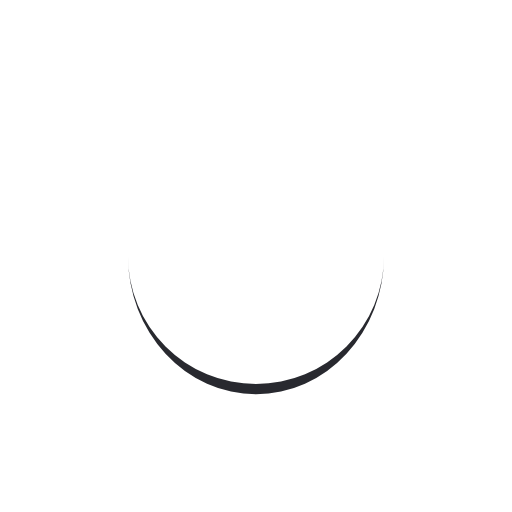
t = 0.00 s
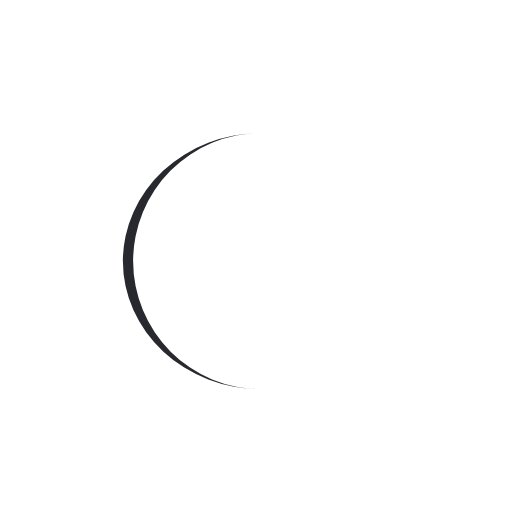
t = 0.05 s
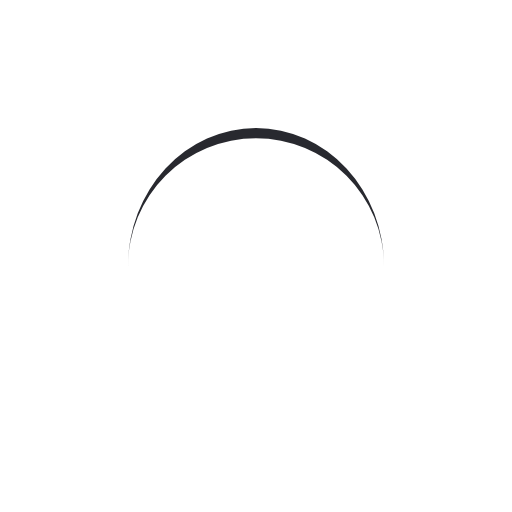
t = 0.10 s
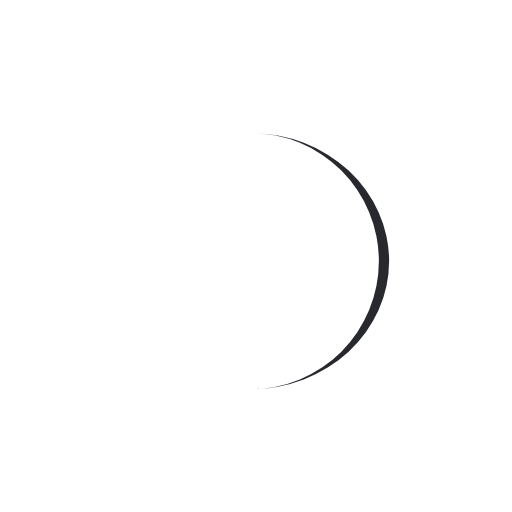
t = 0.15 s

The animated SVG that drew these frames (rendered in a browser with its animation timeline set to each time). Animation: 1 SMIL element (animateTransform=1); one cycle of 0.20 s, repeats indefinitely.

<svg width="200px" height="200px" xmlns="http://www.w3.org/2000/svg" viewBox="0 0 100 100"
    preserveAspectRatio="xMidYMid" class="lds-eclipse" style="background: none;">
    <path ng-attr-d="{{config.pathCmd}}" ng-attr-fill="{{config.color}}" stroke="none"
        d="M25 50A25 25 0 0 0 75 50A25 27 0 0 1 25 50" fill="#28292f" transform="rotate(29.5956 50 51)">
        <animateTransform attributeName="transform" type="rotate" calcMode="linear" values="0 50 51;360 50 51"
            keyTimes="0;1" dur="0.2s" begin="0s" repeatCount="indefinite"></animateTransform>
    </path>
</svg>
